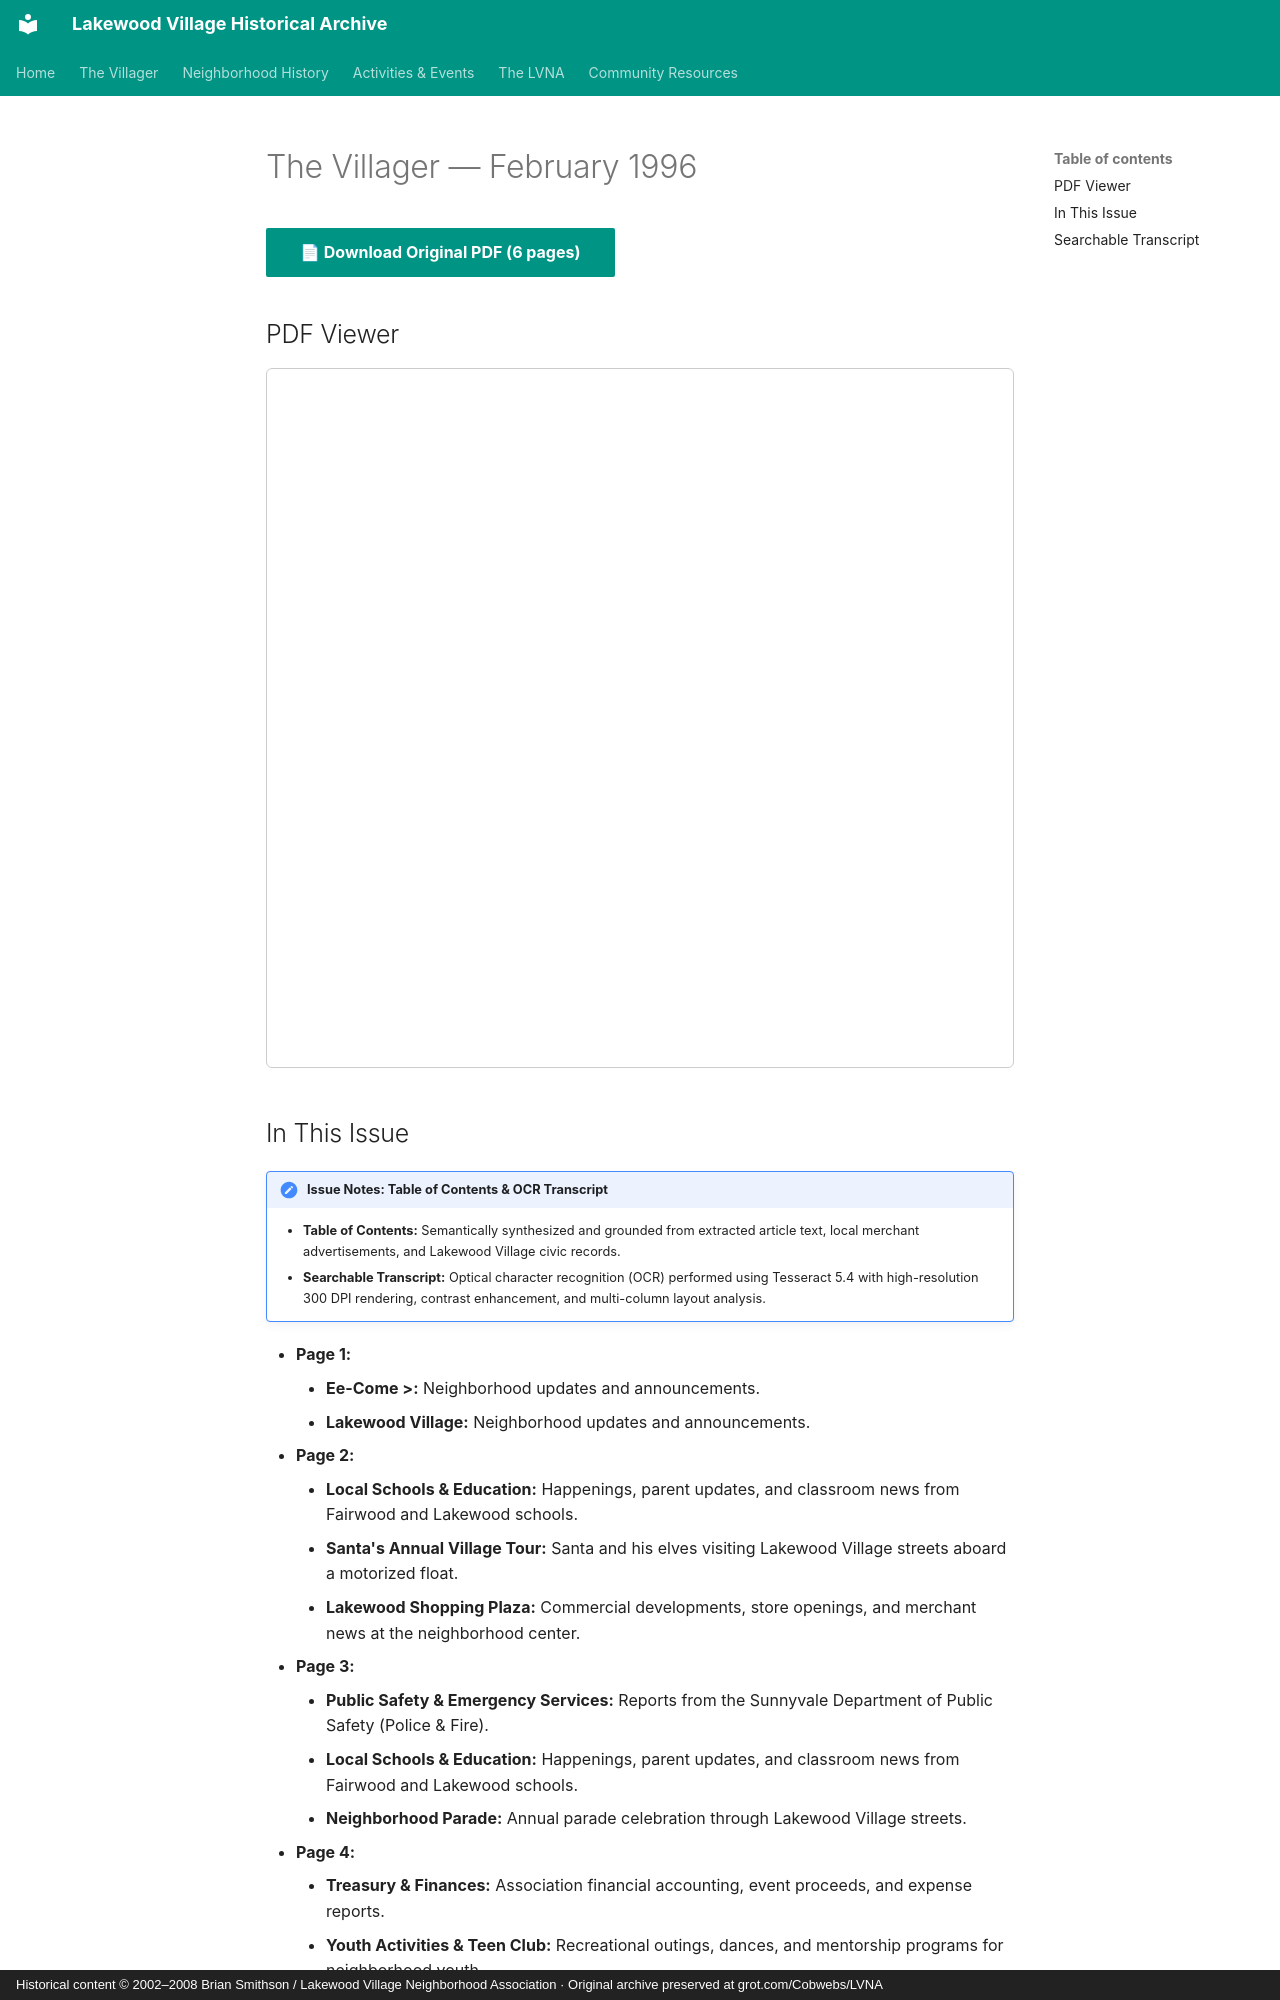

repository: patpat9/lvna_archive · page: Villager/Issues/1996-02/index.html · generator: mkdocs · copyright: Historical content © 2002–2008 Brian Smithson / Lakewood Village Neighborhood Association · Original archive preserved at grot.com/Cobwebs/LVNA

# The Villager — February 1996

[📄 **Download Original PDF** (6 pages)](../Villager_Back_Issues/1996_Villager/1996-02.pdf){ .md-button .md-button--primary }

## PDF Viewer

<iframe src="../../../Villager/Villager_Back_Issues/1996_Villager/1996-02.pdf" width="100%" height="700px" style="border: 1px solid #ccc; border-radius: 6px;">
  <p>Your browser does not support inline PDFs. <a href="../../../Villager/Villager_Back_Issues/1996_Villager/1996-02.pdf">Click here to download.</a></p>
</iframe>

## In This Issue

!!! note "Issue Notes: Table of Contents & OCR Transcript"
    - **Table of Contents:** Semantically synthesized and grounded from extracted article text, local merchant advertisements, and Lakewood Village civic records.
    - **Searchable Transcript:** Optical character recognition (OCR) performed using Tesseract 5.4 with high-resolution 300 DPI rendering, contrast enhancement, and multi-column layout analysis.

- **Page 1:**
    - **Ee-Come >:** Neighborhood updates and announcements.
    - **Lakewood Village:** Neighborhood updates and announcements.
- **Page 2:**
    - **Local Schools & Education:** Happenings, parent updates, and classroom news from Fairwood and Lakewood schools.
    - **Santa's Annual Village Tour:** Santa and his elves visiting Lakewood Village streets aboard a motorized float.
    - **Lakewood Shopping Plaza:** Commercial developments, store openings, and merchant news at the neighborhood center.
- **Page 3:**
    - **Public Safety & Emergency Services:** Reports from the Sunnyvale Department of Public Safety (Police & Fire).
    - **Local Schools & Education:** Happenings, parent updates, and classroom news from Fairwood and Lakewood schools.
    - **Neighborhood Parade:** Annual parade celebration through Lakewood Village streets.
- **Page 4:**
    - **Treasury & Finances:** Association financial accounting, event proceeds, and expense reports.
    - **Youth Activities & Teen Club:** Recreational outings, dances, and mentorship programs for neighborhood youth.
    - **Santa's Annual Village Tour:** Santa and his elves visiting Lakewood Village streets aboard a motorized float.
- **Page 5:**
    - **Public Safety & Emergency Services:** Reports from the Sunnyvale Department of Public Safety (Police & Fire).
    - **Local Schools & Education:** Happenings, parent updates, and classroom news from Fairwood and Lakewood schools.
    - **Youth Baseball & Little League:** Bayside Little League standings, team rosters, and game highlights.
- **Page 6:**
    - **Board Directory & Roster:** Official listing of officers, tract representatives, and committee coordinators.
    - **Churches & Religious Directory:** Service schedules and youth educational classes across neighborhood congregations.
